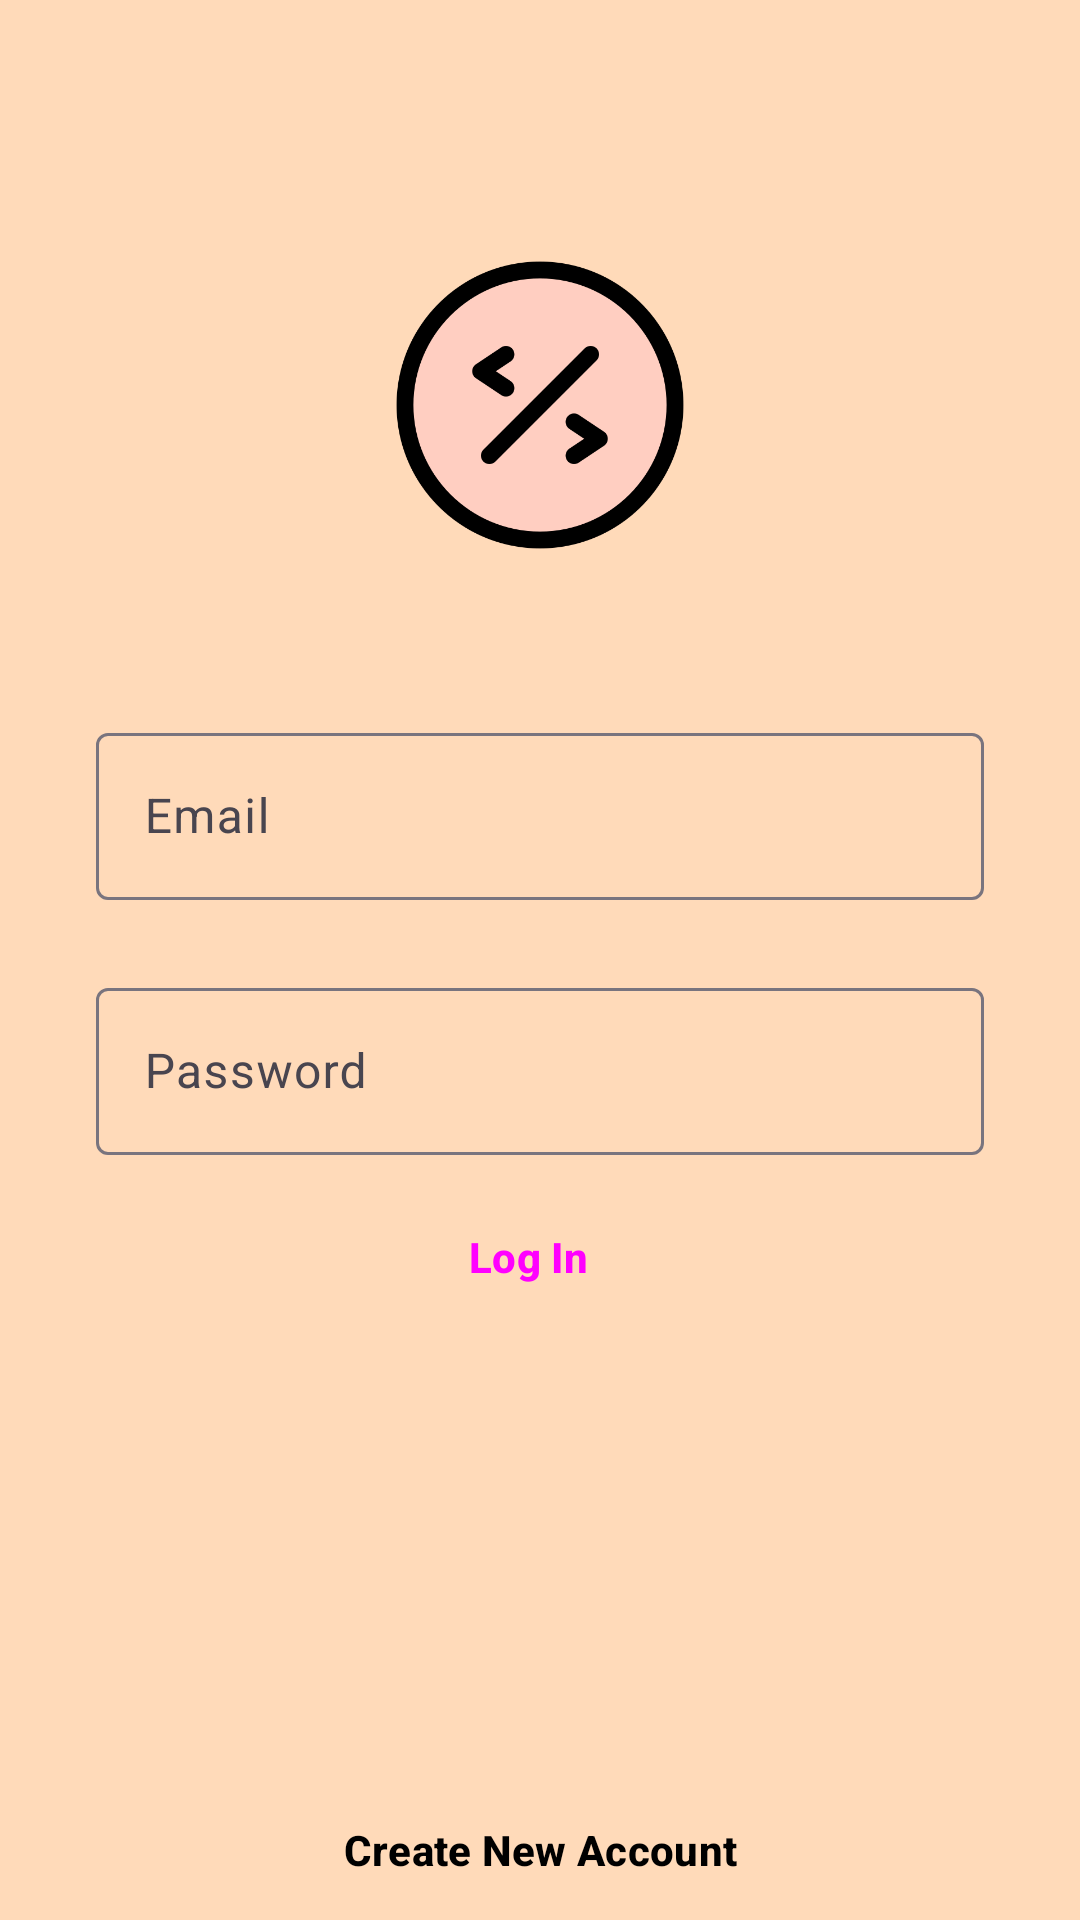

The Android layout XML behind this screen, and the referenced resources:
<!-- AndroidManifest.xml: application theme Theme.InstaRanjan -->
<!-- res/layout/activity_login.xml -->
<?xml version="1.0" encoding="utf-8"?>
<androidx.constraintlayout.widget.ConstraintLayout xmlns:android="http://schemas.android.com/apk/res/android"
    xmlns:app="http://schemas.android.com/apk/res-auto"
    xmlns:tools="http://schemas.android.com/tools"
    android:layout_width="match_parent"
    android:layout_height="match_parent"
    android:background="@color/themecolor2"
    tools:context=".UI.activities.Signup_Activity">

    <ImageView
        android:id="@+id/image"
        android:layout_width="96dp"
        android:layout_height="96dp"
        android:src="@drawable/app_logo"
        app:civ_border_color="#FF000000"
        app:civ_border_width="2dp"
        app:layout_constraintBottom_toBottomOf="parent"
        app:layout_constraintEnd_toEndOf="parent"
        app:layout_constraintStart_toStartOf="parent"
        app:layout_constraintTop_toTopOf="parent"
        app:layout_constraintVertical_bias="0.16000003" />



    <com.google.android.material.textfield.TextInputLayout
        android:id="@+id/loginEmail"
        android:layout_width="match_parent"
        android:layout_height="wrap_content"
        android:layout_marginStart="32dp"
        android:layout_marginTop="56dp"
        android:layout_marginEnd="32dp"
        android:hint="Email"
        app:layout_constraintEnd_toEndOf="parent"
        app:layout_constraintHorizontal_bias="1.0"
        app:layout_constraintStart_toStartOf="parent"

        app:layout_constraintTop_toBottomOf="@+id/image">

        <com.google.android.material.textfield.TextInputEditText
            android:layout_width="match_parent"
            android:layout_height="wrap_content"
            android:maxLines="1"
            android:visibility="visible" />

    </com.google.android.material.textfield.TextInputLayout>


    <com.google.android.material.textfield.TextInputLayout
        android:id="@+id/loginPassword"
        android:layout_width="0dp"
        android:layout_height="wrap_content"
        android:layout_marginTop="24dp"
        android:hint="Password"

        app:layout_constraintEnd_toEndOf="@+id/loginEmail"
        app:layout_constraintStart_toStartOf="@+id/loginEmail"
        app:layout_constraintTop_toBottomOf="@+id/loginEmail">

        <com.google.android.material.textfield.TextInputEditText
            android:layout_width="match_parent"
            android:layout_height="wrap_content"
            android:maxLines="1"
            android:visibility="visible" />

    </com.google.android.material.textfield.TextInputLayout>


    <Button
        android:id="@+id/LoginButton"
        style="@style/Widget.Material3.Button.Icon"
        android:layout_width="0dp"
        android:layout_height="wrap_content"
        android:layout_marginTop="10dp"
        android:backgroundTint="@color/black"
        android:text="Log In"
        android:textStyle="bold"
        app:layout_constraintEnd_toEndOf="@+id/loginPassword"
        app:layout_constraintHorizontal_bias="0.0"
        app:layout_constraintStart_toStartOf="@+id/loginPassword"
        app:layout_constraintTop_toBottomOf="@+id/loginPassword" />

    <Button
        android:id="@+id/SignUpButton"
        style="@style/Widget.Material3.Button.IconButton.Outlined"
        android:layout_width="0dp"
        android:layout_height="wrap_content"
        android:layout_marginTop="150dp"
        android:textStyle="bold"
        android:elevation="20dp"
        android:textColor="@color/black"
        android:text="Create New Account"
        app:layout_constraintBottom_toBottomOf="parent"
        app:layout_constraintEnd_toEndOf="@+id/LoginButton"
        app:layout_constraintHorizontal_bias="0.0"
        app:layout_constraintStart_toStartOf="@+id/LoginButton"
        app:layout_constraintTop_toBottomOf="@+id/LoginButton"
        app:layout_constraintVertical_bias="0.51" />


</androidx.constraintlayout.widget.ConstraintLayout>
<!-- resources referenced by this layout -->
<resources>
  <color name="black">#FF000000</color>
  <color name="themecolor2">#ffdab9 </color>
  <!-- drawable app_logo: png bitmap (drawable, 24961 bytes) -->
  <style name="Theme.InstaRanjan" parent="Base.Theme.InstaRanjan" />
  <style name="Base.Theme.InstaRanjan" parent="Theme.Material3.DayNight.NoActionBar">
          
          
     <item name="colorPrimaryDark">@color/white</item>
          <item name="windowActionBar">false</item>
          <item name="windowNoTitle">true</item>
  
      </style>
  <color name="white">#FFFFFFFF</color>
</resources>
